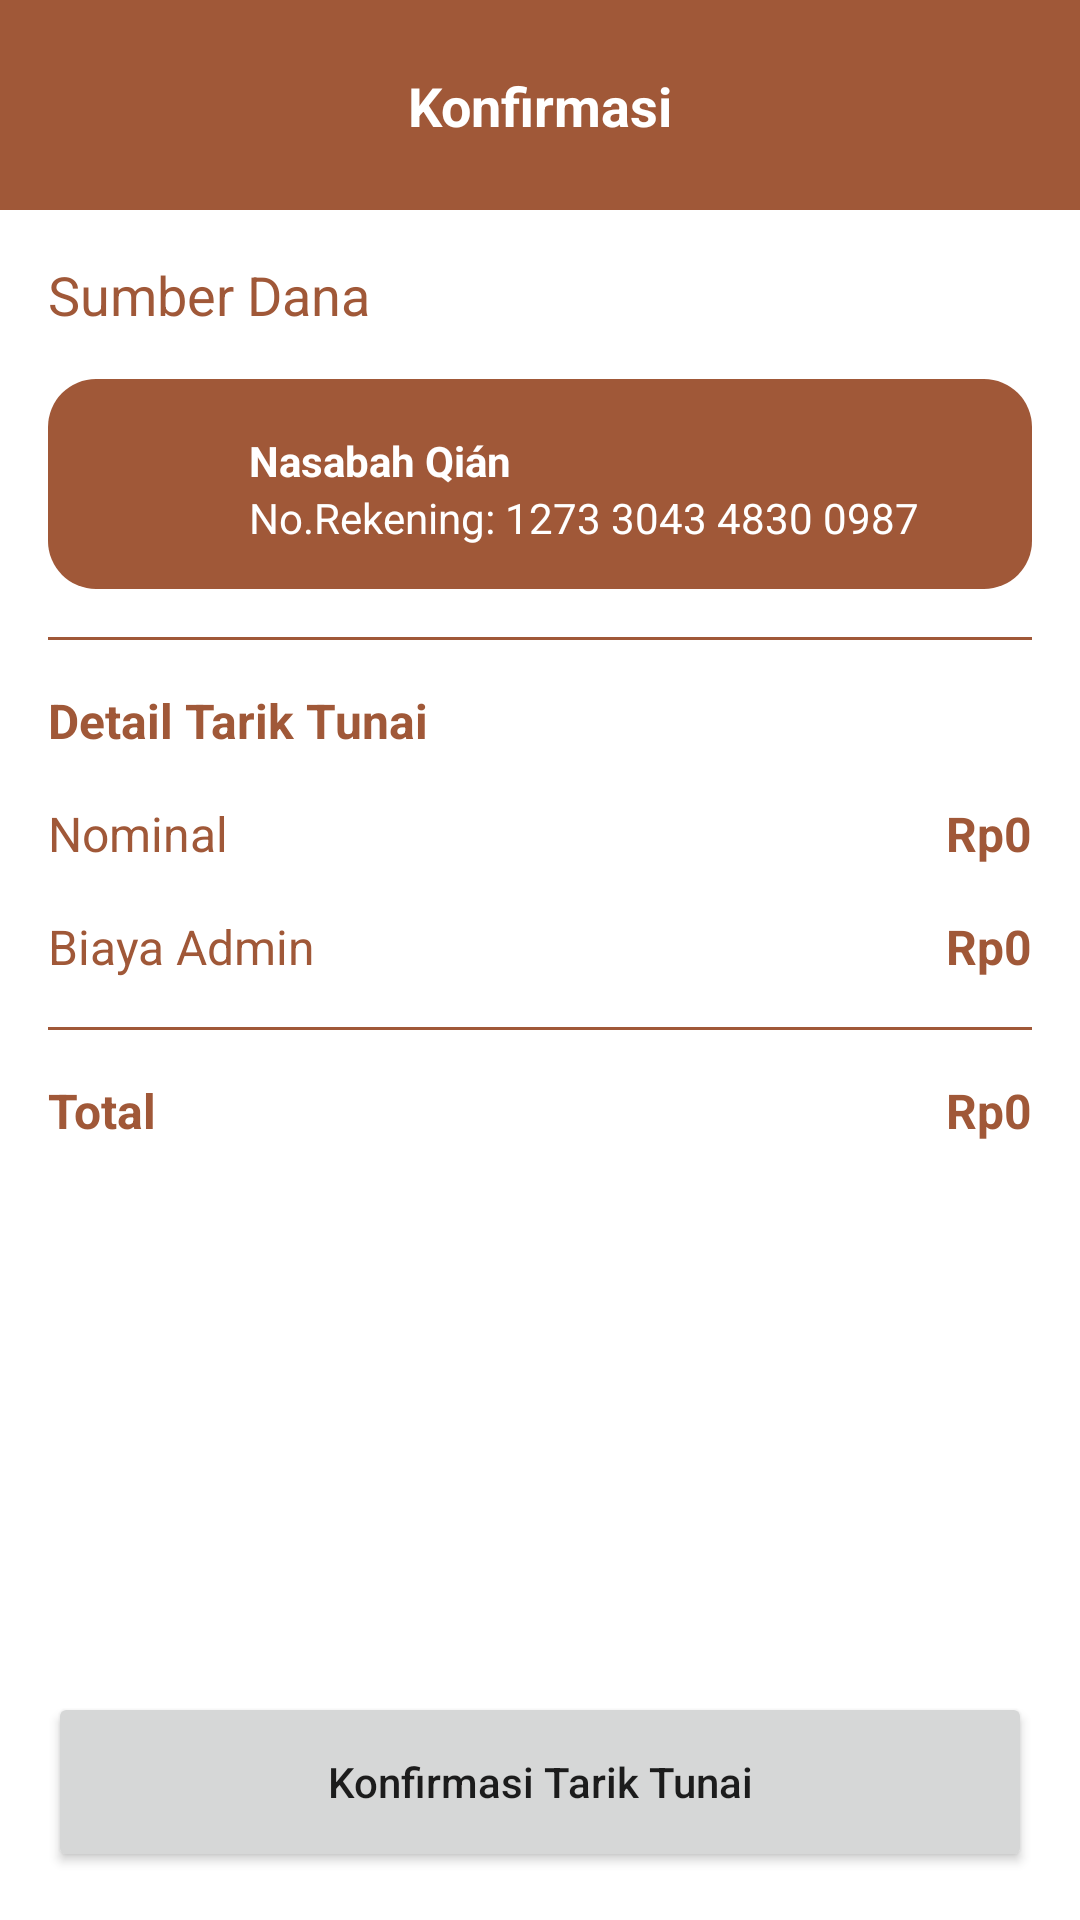

Layout XML and referenced resources for this Android screen:
<!-- AndroidManifest.xml: application theme Theme.Qián -->
<!-- res/layout/activity_tarik_tunai_confirmation.xml -->
<?xml version="1.0" encoding="utf-8"?>
<androidx.constraintlayout.widget.ConstraintLayout xmlns:android="http://schemas.android.com/apk/res/android"
    xmlns:app="http://schemas.android.com/apk/res-auto"
    xmlns:tools="http://schemas.android.com/tools"
    android:layout_width="match_parent"
    android:layout_height="match_parent"
    tools:context=".TarikTunaiConfirmationActivity">


    <View
        android:id="@+id/view2"
        android:layout_width="match_parent"
        android:layout_height="70dp"
        android:background="@color/primary"
        app:layout_constraintEnd_toEndOf="parent"
        app:layout_constraintStart_toStartOf="parent"
        app:layout_constraintTop_toTopOf="parent" />


    <ImageView
        android:id="@+id/backButton"
        android:layout_width="30dp"
        android:layout_height="30dp"
        android:contentDescription="@string/image"
        android:layout_marginStart="16sp"
        android:src="@drawable/ic_baseline_arrow_back_24"
        app:layout_constraintBottom_toBottomOf="@+id/view2"
        app:layout_constraintStart_toStartOf="@+id/view2"
        app:layout_constraintTop_toTopOf="@+id/view2" />


    <TextView
        android:layout_width="wrap_content"
        android:layout_height="wrap_content"
        android:text="Konfirmasi"
        android:textColor="@color/white"
        android:textSize="18sp"
        android:textStyle="bold"
        app:layout_constraintBottom_toBottomOf="@+id/view2"
        app:layout_constraintEnd_toEndOf="parent"
        app:layout_constraintStart_toStartOf="parent"
        app:layout_constraintTop_toTopOf="parent" />


    <ScrollView
        android:layout_width="match_parent"
        android:layout_height="0dp"
        android:layout_marginStart="16sp"
        android:layout_marginTop="16sp"
        android:layout_marginEnd="16sp"
        app:layout_constraintBottom_toTopOf="@+id/confirm"
        app:layout_constraintEnd_toEndOf="parent"
        app:layout_constraintStart_toStartOf="parent"
        app:layout_constraintTop_toBottomOf="@+id/view2">

        <androidx.constraintlayout.widget.ConstraintLayout
            android:layout_width="match_parent"
            android:layout_height="wrap_content">


            <TextView
                android:id="@+id/textView14"
                android:layout_width="wrap_content"
                android:layout_height="wrap_content"
                android:text="Sumber Dana"
                android:textColor="@color/primary"
                android:textSize="18sp"
                app:layout_constraintStart_toStartOf="parent"
                app:layout_constraintTop_toTopOf="parent" />


            <View
                android:id="@+id/view7"
                android:layout_width="wrap_content"
                android:layout_height="70dp"
                android:layout_marginTop="16sp"
                android:background="@drawable/bg_rounded"
                app:layout_constraintEnd_toEndOf="parent"
                app:layout_constraintStart_toStartOf="parent"
                app:layout_constraintTop_toBottomOf="@+id/textView14" />

            <ImageView
                android:id="@+id/imageView2"
                android:layout_width="35dp"
                android:layout_height="35dp"
                android:layout_marginStart="16sp"
                android:contentDescription="@string/image"
                android:src="@drawable/ic_baseline_account_circle_24"
                app:layout_constraintBottom_toBottomOf="@+id/view7"
                app:layout_constraintStart_toStartOf="@+id/view7"
                app:layout_constraintTop_toTopOf="@+id/view7"
                app:tint="@color/white" />


            <TextView
                android:id="@+id/name"
                android:layout_width="wrap_content"
                android:layout_height="wrap_content"
                android:layout_marginStart="16sp"
                android:text="Nasabah Qián"
                android:textColor="@color/white"
                android:textStyle="bold"
                app:layout_constraintStart_toEndOf="@+id/imageView2"
                app:layout_constraintTop_toTopOf="@+id/imageView2" />


            <TextView
                android:id="@+id/rekening"
                android:layout_width="wrap_content"
                android:layout_height="wrap_content"
                android:layout_marginStart="16sp"
                android:text="No.Rekening: 1273 3043 4830 0987"
                android:textColor="@color/white"
                app:layout_constraintStart_toEndOf="@+id/imageView2"
                app:layout_constraintTop_toBottomOf="@+id/name" />

            <View
                android:id="@+id/view8"
                android:layout_width="match_parent"
                android:layout_height="1dp"
                android:layout_marginTop="16sp"
                android:background="@color/primary"
                app:layout_constraintTop_toBottomOf="@id/view7"
                tools:layout_editor_absoluteX="0dp" />

            <TextView
                android:id="@+id/textView4"
                android:layout_width="wrap_content"
                android:layout_height="wrap_content"
                android:layout_marginTop="16sp"
                android:textStyle="bold"
                android:text="Detail Tarik Tunai"
                android:textColor="@color/primary"
                android:textSize="16sp"
                app:layout_constraintStart_toStartOf="parent"
                app:layout_constraintTop_toBottomOf="@id/view8" />

            <TextView
                android:id="@+id/textView15"
                android:layout_width="wrap_content"
                android:layout_height="wrap_content"
                android:layout_marginTop="16sp"
                android:text="Nominal"
                android:textColor="@color/primary"
                android:textSize="16sp"
                app:layout_constraintStart_toStartOf="parent"
                app:layout_constraintTop_toBottomOf="@+id/textView4" />

            <TextView
                android:id="@+id/textView16"
                android:layout_width="wrap_content"
                android:layout_height="wrap_content"
                android:layout_marginTop="16sp"
                android:text="Biaya Admin"
                android:textColor="@color/primary"
                android:textSize="16sp"
                app:layout_constraintStart_toStartOf="parent"
                app:layout_constraintTop_toBottomOf="@+id/textView15" />

            <TextView
                android:id="@+id/textView17"
                android:layout_width="wrap_content"
                android:layout_height="wrap_content"
                android:text="Total"
                android:textStyle="bold"
                android:textColor="@color/primary"
                android:layout_marginTop="16sp"
                android:textSize="16sp"
                app:layout_constraintStart_toStartOf="parent"
                app:layout_constraintTop_toBottomOf="@id/view9" />

            <TextView
                android:id="@+id/nominal"
                android:layout_width="wrap_content"
                android:layout_height="wrap_content"
                android:text="Rp0"
                android:textColor="@color/primary"
                android:textSize="16sp"
                android:textStyle="bold"
                android:layout_marginTop="16sp"
                app:layout_constraintEnd_toEndOf="parent"
                app:layout_constraintTop_toBottomOf="@+id/textView4" />


            <TextView
                android:id="@+id/biayaAdmin"
                android:layout_width="wrap_content"
                android:layout_height="wrap_content"
                android:text="Rp0"
                android:textColor="@color/primary"
                android:textSize="16sp"
                android:textStyle="bold"
                android:layout_marginTop="16sp"
                app:layout_constraintEnd_toEndOf="parent"
                app:layout_constraintTop_toBottomOf="@+id/nominal" />


            <View
                android:id="@+id/view9"
                android:layout_width="match_parent"
                android:layout_height="1dp"
                android:layout_marginTop="16sp"
                android:background="@color/primary"
                app:layout_constraintTop_toBottomOf="@+id/textView16"
                tools:layout_editor_absoluteX="0dp" />


            <TextView
                android:id="@+id/total"
                android:layout_width="wrap_content"
                android:layout_height="wrap_content"
                android:text="Rp0"
                android:textColor="@color/primary"
                android:textSize="16sp"
                android:textStyle="bold"
                android:layout_marginTop="16sp"
                app:layout_constraintEnd_toEndOf="parent"
                app:layout_constraintTop_toBottomOf="@+id/view9" />

        </androidx.constraintlayout.widget.ConstraintLayout>

    </ScrollView>

    <Button
        android:id="@+id/confirm"
        android:layout_width="match_parent"
        android:layout_height="60dp"
        android:text="Konfirmasi Tarik Tunai"
        android:layout_marginBottom="16sp"
        android:layout_marginStart="16sp"
        android:layout_marginEnd="16sp"
        android:textAllCaps="false"
        app:layout_constraintBottom_toBottomOf="parent"
        app:layout_constraintEnd_toEndOf="parent"
        app:layout_constraintStart_toStartOf="parent" />

</androidx.constraintlayout.widget.ConstraintLayout>
<!-- resources referenced by this layout -->
<resources>
  <color name="primary">#a05838</color>
  <color name="white">#FFFFFFFF</color>
  <!-- drawable bg_rounded (drawable) -->
  <?xml version="1.0" encoding="utf-8"?>
  <shape xmlns:android="http://schemas.android.com/apk/res/android" android:shape="rectangle">
  
      <corners android:radius="16sp" />
      <solid android:color="@color/primary" />
  
  </shape>
  <string name="image">image</string>
  <style name="Theme.Qián" parent="Theme.MaterialComponents.Light.NoActionBar">
          
          <item name="colorPrimary">@color/primary</item>
          <item name="colorPrimaryVariant">@color/primary</item>
          <item name="colorOnPrimary">@color/white</item>
          
          <item name="colorSecondary">@color/teal_200</item>
          <item name="colorSecondaryVariant">@color/teal_700</item>
          <item name="colorOnSecondary">@color/black</item>
          
          <item name="android:statusBarColor" tools:targetApi="l">?attr/colorPrimaryVariant</item>
          
      </style>
  <color name="teal_200">#FF03DAC5</color>
  <color name="teal_700">#FF018786</color>
  <color name="black">#FF000000</color>
</resources>
